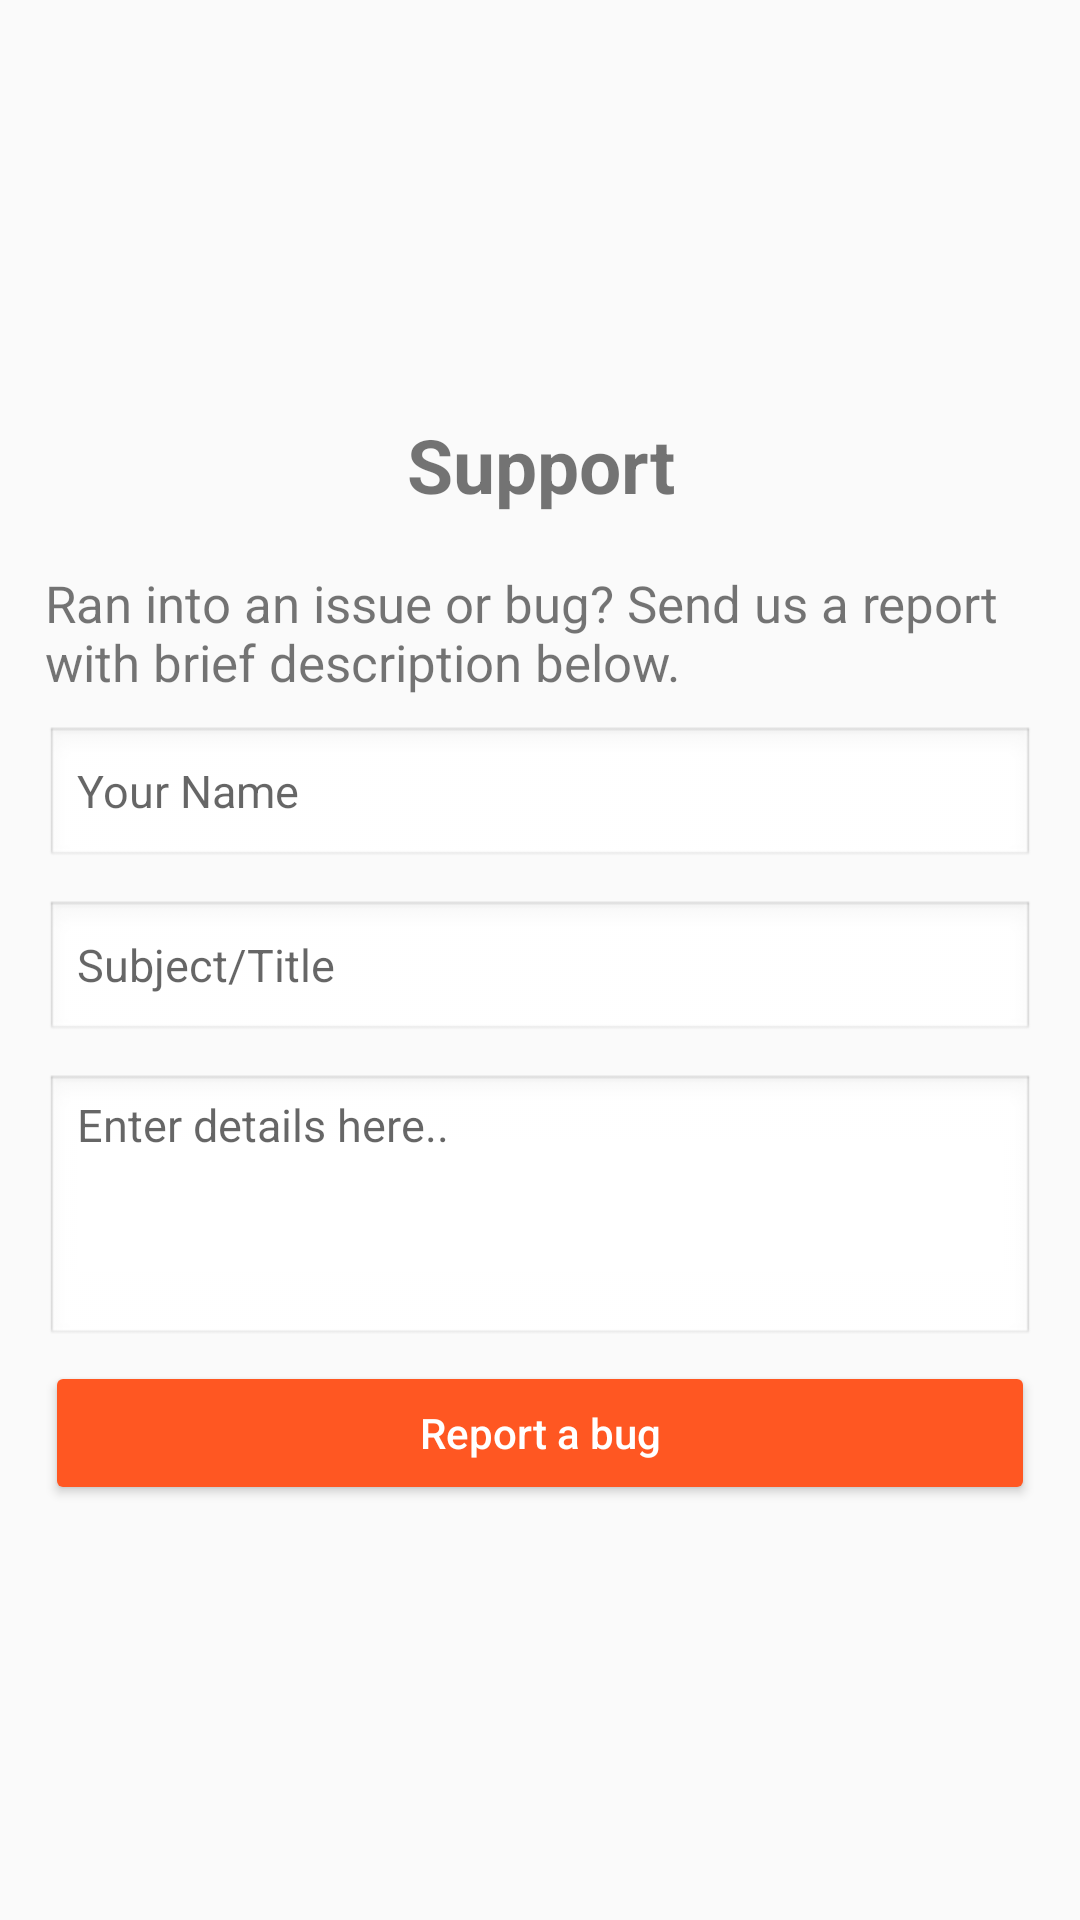

This screen was rendered from an Android layout file. Write that file and the resources it references.
<!-- AndroidManifest.xml: activity theme AppTheme.NoActionBar -->
<!-- res/layout/activity_contact.xml -->
<?xml version="1.0" encoding="utf-8"?>
<RelativeLayout xmlns:android="http://schemas.android.com/apk/res/android"
    xmlns:tools="http://schemas.android.com/tools"
    android:id="@+id/activity_test"
    android:layout_width="match_parent"
    android:layout_height="match_parent"
    android:background="@mipmap/new_design"
    tools:context="com.byteshaft.foodtruck.customer.ContactActivity">


    <ScrollView
        android:layout_width="match_parent"
        android:layout_height="match_parent">

        <LinearLayout
            android:layout_width="match_parent"
            android:layout_height="wrap_content"
            android:layout_margin="5dp"
            android:layout_gravity="center"
            android:orientation="vertical">


            <RelativeLayout
                android:id="@+id/layout_et"
                android:layout_width="match_parent"
                android:layout_height="wrap_content"
                android:layout_below="@+id/radio_group"
                android:layout_margin="10dp"
                android:layout_marginLeft="50dp"
                android:layout_marginTop="60dp"
                android:orientation="vertical">

                <TextView
                    android:id="@+id/support_text"
                    android:layout_width="match_parent"
                    android:layout_height="wrap_content"
                    android:gravity="center"
                    android:text="Support"
                    android:textSize="25sp"
                    android:textStyle="bold" />

                <TextView
                    android:id="@+id/description_text"
                    android:layout_width="match_parent"
                    android:layout_height="wrap_content"
                    android:layout_below="@+id/support_text"
                    android:layout_marginTop="18dp"
                    android:text="@string/description_text"
                    android:textSize="17sp" />

                <EditText
                    android:id="@+id/name_et"
                    android:layout_width="match_parent"
                    android:layout_height="wrap_content"
                    android:layout_below="@+id/description_text"
                    android:layout_marginTop="10dp"
                    android:background="@android:drawable/edit_text"
                    android:hint="Your Name"
                    android:inputType="textPersonName"
                    android:singleLine="true"
                    android:textSize="15dp" />

                <EditText
                    android:id="@+id/subject_et"
                    android:layout_width="match_parent"
                    android:layout_height="wrap_content"
                    android:layout_below="@+id/name_et"
                    android:layout_marginTop="10dp"
                    android:background="@android:drawable/edit_text"
                    android:hint="Subject/Title"
                    android:inputType="text"
                    android:textSize="15dp" />

                <EditText
                    android:id="@+id/details"
                    android:layout_width="match_parent"
                    android:layout_height="wrap_content"
                    android:layout_below="@+id/subject_et"
                    android:layout_marginTop="10dp"
                    android:background="@android:drawable/edit_text"
                    android:gravity="top|left"
                    android:hint="Enter details here.."
                    android:inputType="textMultiLine"
                    android:lines="4"
                    android:textSize="15dp" />

                <Button
                    android:id="@+id/submit_button"
                    android:layout_width="match_parent"
                    android:layout_height="wrap_content"
                    android:layout_below="@+id/details"
                    android:layout_centerHorizontal="true"
                    android:layout_marginTop="4dp"
                    android:text="Report a bug"
                    android:textAllCaps="false"
                    android:theme="@style/AppTheme.Button" />

            </RelativeLayout>
        </LinearLayout>
    </ScrollView>
</RelativeLayout>
<!-- resources referenced by this layout -->
<resources>
  <string name="description_text">Ran into an issue or bug? Send us a report with brief description below.</string>
  <style name="AppTheme.Button" parent="Widget.AppCompat.Button.Colored">
          <item name="colorButtonNormal">@color/button_color</item>
          <item name="android:textColor">@color/button_text_color</item>
  
      </style>
  <style name="AppTheme.NoActionBar">
          <item name="windowActionBar">false</item>
          <item name="windowNoTitle">true</item>
          <item name="colorPrimaryDark">@color/layout_background</item>
      </style>
  <color name="button_color">#FF5722</color>
  <color name="button_text_color">#ffffff</color>
  <color name="layout_background">#F2F2F2</color>
</resources>
